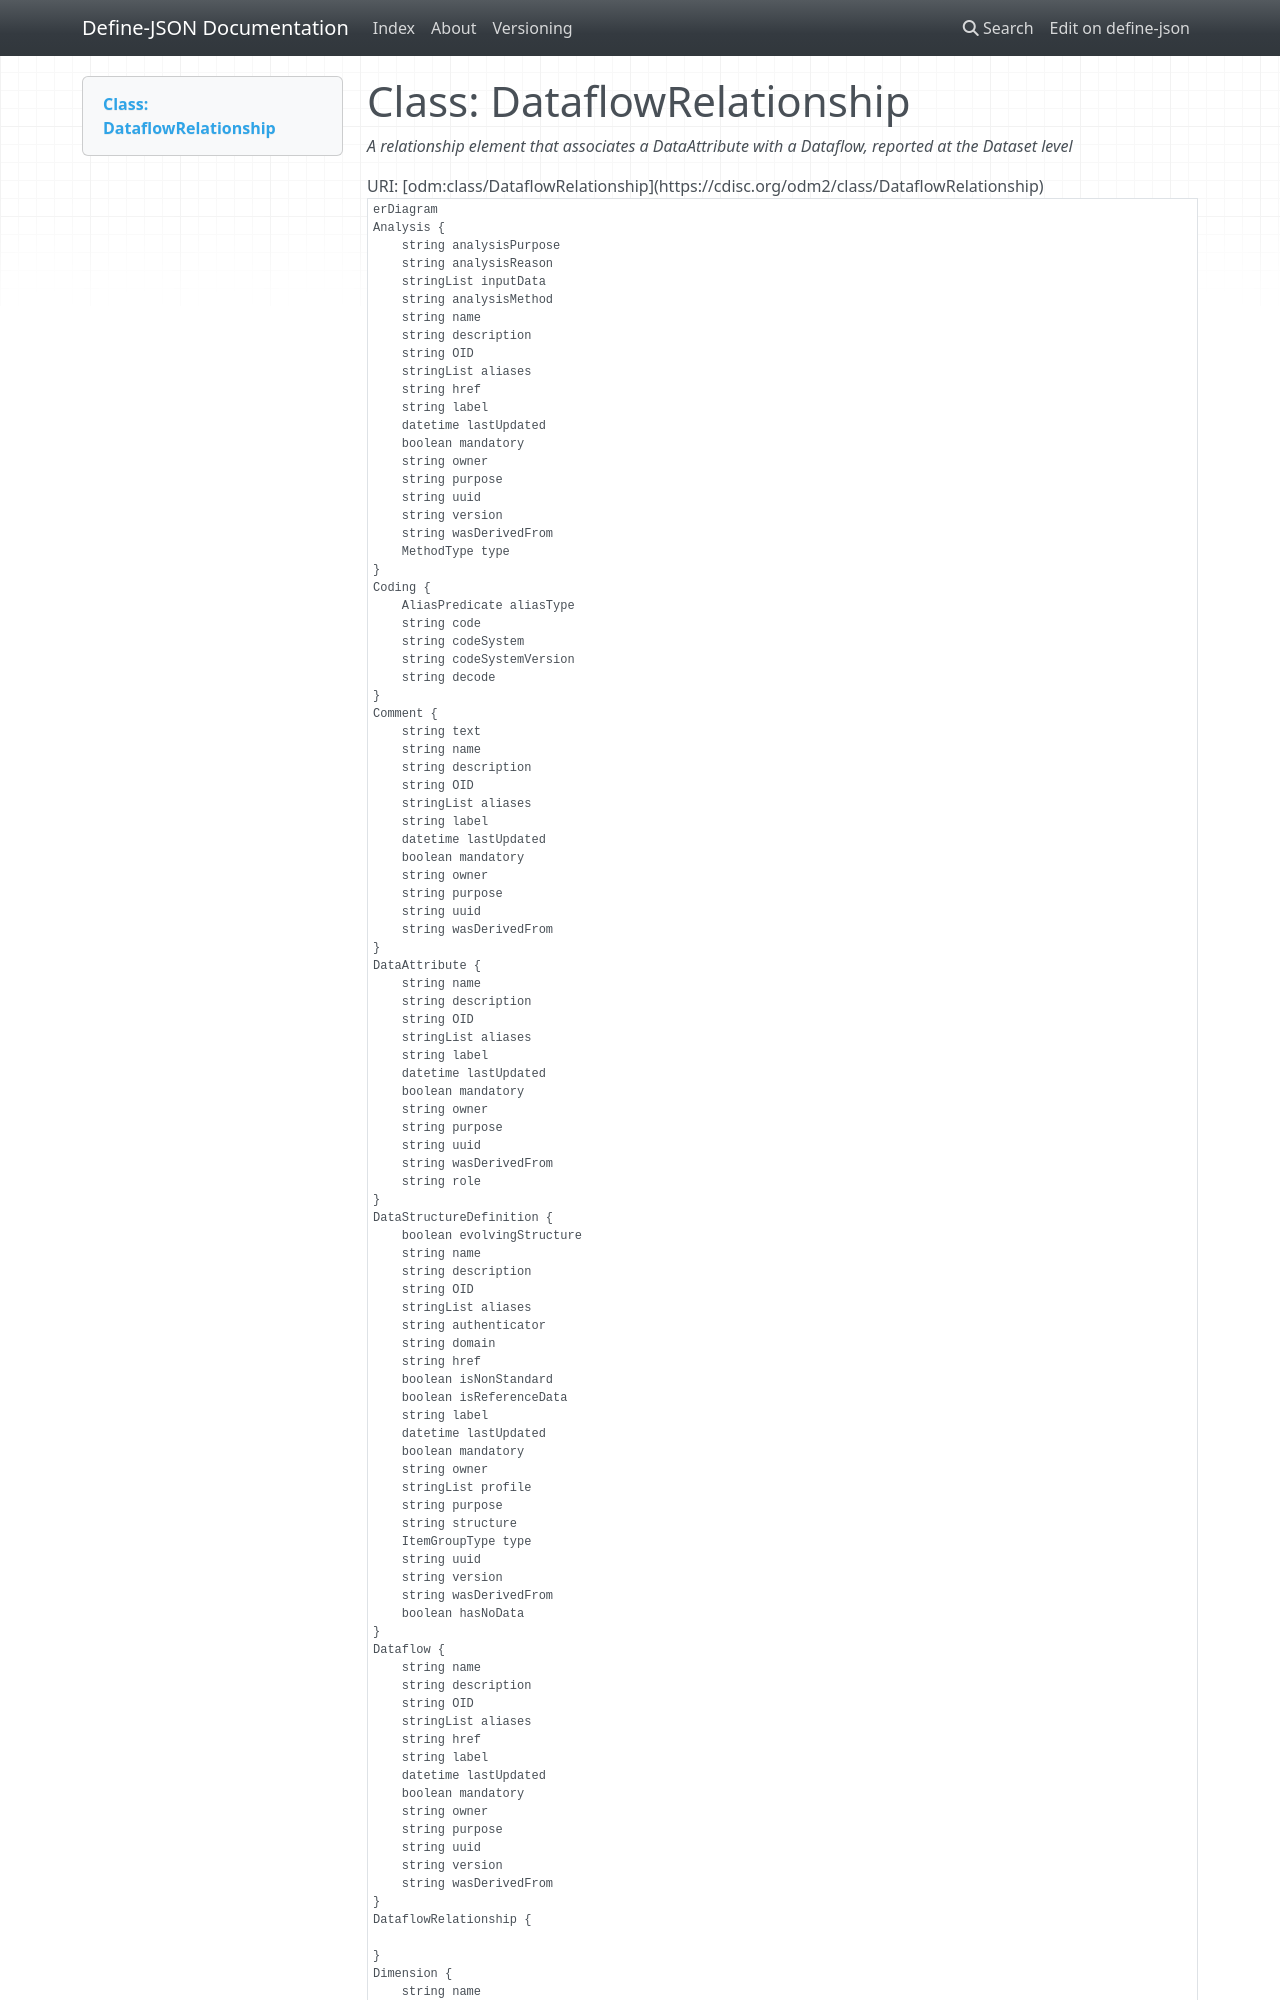

repository: TeMeta/define-json · page: classes/DataflowRelationship/index.html · generator: mkdocs



# Class: DataflowRelationship 


_A relationship element that associates a DataAttribute with a Dataflow, reported at the Dataset level_





URI: [odm:class/DataflowRelationship](https://cdisc.org/odm2/class/DataflowRelationship)


```mermaid
erDiagram
DataflowRelationship {

}
DataAttribute {
    string role  
    string OID  
    string uuid  
    string name  
    string description  
    string label  
    stringList aliases  
    boolean mandatory  
    string purpose  
    datetime lastUpdated  
    string owner  
    string wasDerivedFrom  
}
SiteOrSponsorComment {
    string text  
    OriginSource sourceType  
    string source  
    string OID  
    string uuid  
    string name  
    string description  
    string label  
    stringList aliases  
    boolean mandatory  
    string purpose  
    datetime lastUpdated  
    string owner  
    string wasDerivedFrom  
}
Comment {
    string text  
    string OID  
    string uuid  
    string name  
    string description  
    string label  
    stringList aliases  
    boolean mandatory  
    string purpose  
    datetime lastUpdated  
    string owner  
    string wasDerivedFrom  
}
Coding {
    string code  
    string decode  
    string codeSystem  
    string codeSystemVersion  
    AliasPredicate aliasType  
}
Method {
    MethodType type  
    string OID  
    string uuid  
    string name  
    string description  
    string label  
    stringList aliases  
    boolean mandatory  
    string purpose  
    datetime lastUpdated  
    string owner  
    string wasDerivedFrom  
}
Item {
    DataType dataType  
    integer length  
    string role  
    boolean hasNoData  
    string crfCompletionInstructions  
    string cdiscNotes  
    string implementationNotes  
    string preSpecifiedValue  
    integer decimalDigits  
    string displayFormat  
    integer significantDigits  
    string OID  
    string uuid  
    string name  
    string description  
    string label  
    stringList aliases  
    boolean mandatory  
    string purpose  
    datetime lastUpdated  
    string owner  
    string wasDerivedFrom  
}
Dataflow {
    string version  
    string href  
    string OID  
    string uuid  
    string name  
    string description  
    string label  
    stringList aliases  
    boolean mandatory  
    string purpose  
    datetime lastUpdated  
    string owner  
    string wasDerivedFrom  
}
Analysis {
    string analysisReason  
    string analysisPurpose  
    string analysisMethod  
    stringList inputData  
    string version  
    string href  
    MethodType type  
    string OID  
    string uuid  
    string name  
    string description  
    string label  
    stringList aliases  
    boolean mandatory  
    string purpose  
    datetime lastUpdated  
    string owner  
    string wasDerivedFrom  
}
Dimension {
    string role  
    string OID  
    string uuid  
    string name  
    string description  
    string label  
    stringList aliases  
    boolean mandatory  
    string purpose  
    datetime lastUpdated  
    string owner  
    string wasDerivedFrom  
}
DataStructureDefinition {
    boolean evolvingStructure  
    string domain  
    string structure  
    boolean isReferenceData  
    ItemGroupType type  
    boolean hasNoData  
    stringList profile  
    string authenticator  
    boolean isNonStandard  
    string OID  
    string uuid  
    string name  
    string description  
    string label  
    stringList aliases  
    boolean mandatory  
    string purpose  
    datetime lastUpdated  
    string owner  
    string wasDerivedFrom  
    string version  
    string href  
}
